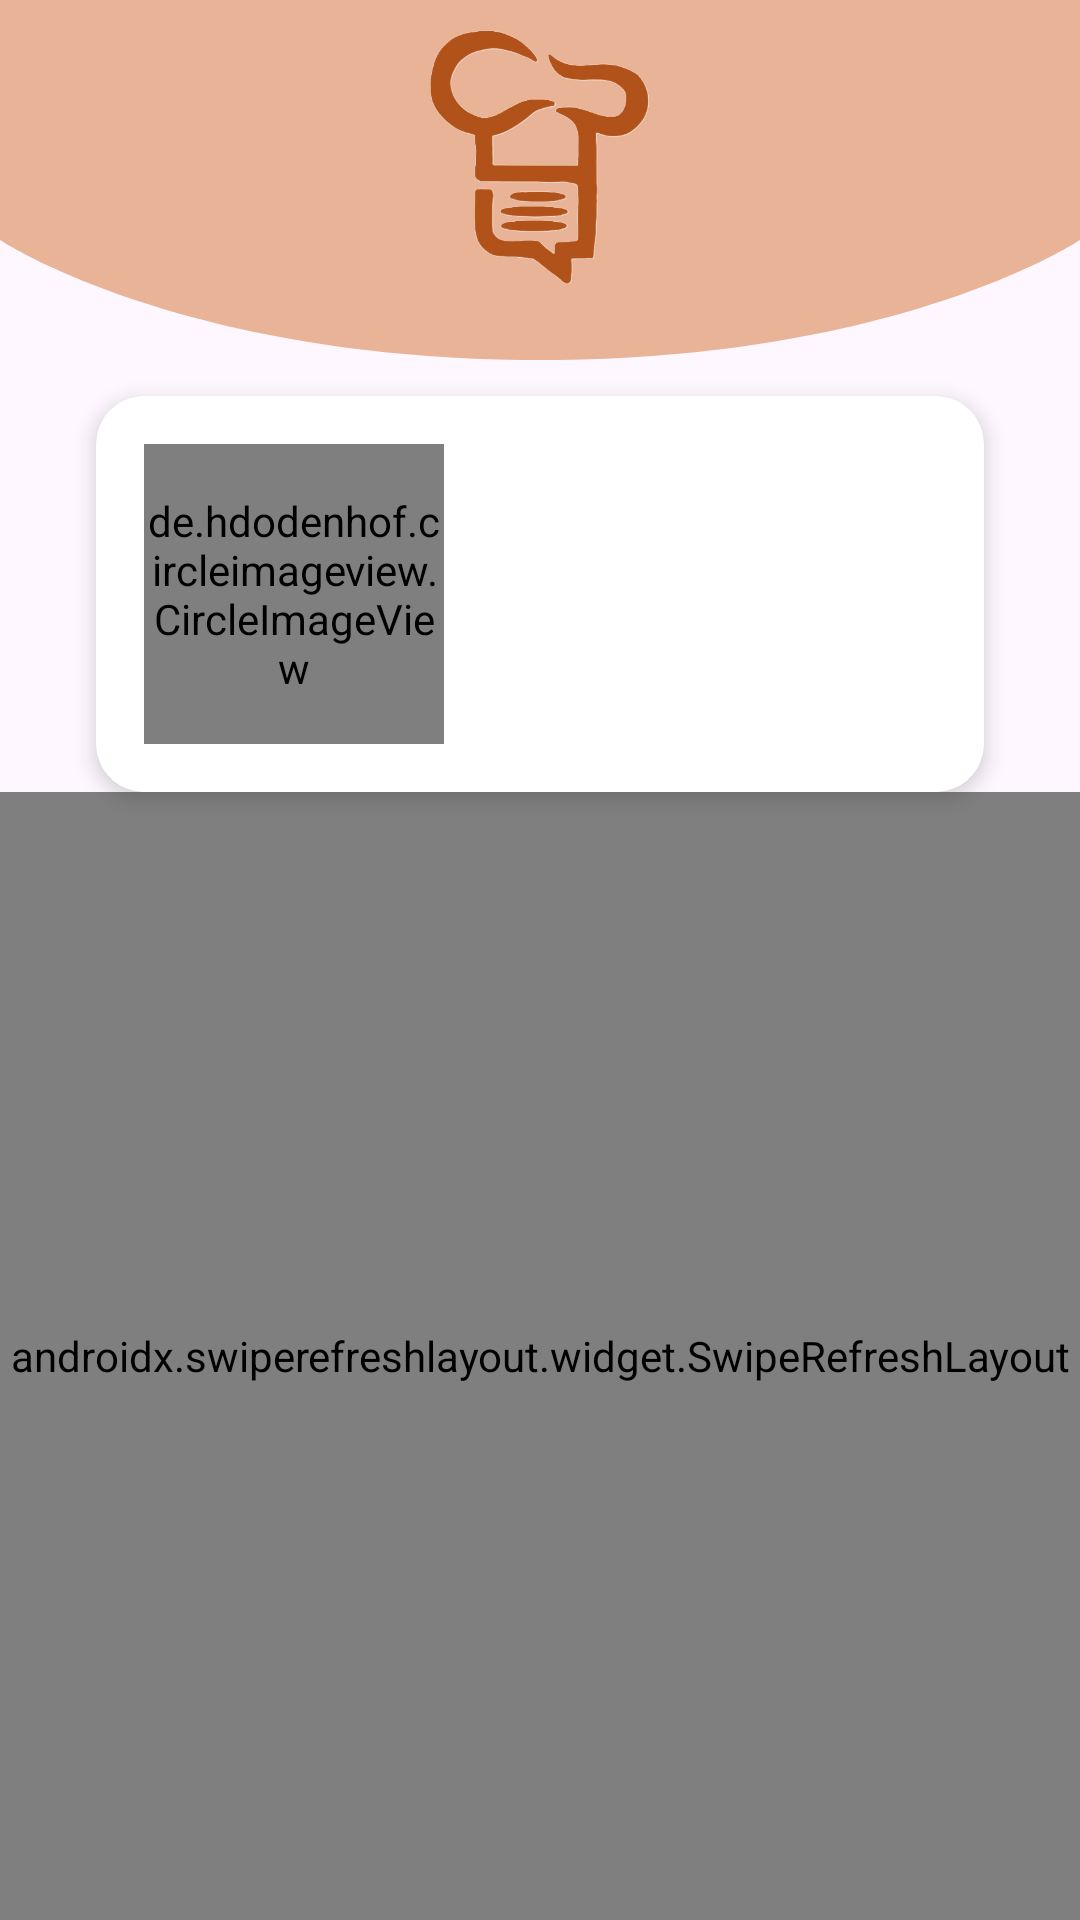

Reconstruct the res/layout file that produces this screen, plus the resources it refers to.
<!-- AndroidManifest.xml: application theme Theme.ShareEat -->
<!-- res/layout/fragment_user_profile.xml -->
<?xml version="1.0" encoding="utf-8"?>
<androidx.constraintlayout.widget.ConstraintLayout xmlns:android="http://schemas.android.com/apk/res/android"
    xmlns:app="http://schemas.android.com/apk/res-auto"
    xmlns:tools="http://schemas.android.com/tools"
    android:layout_width="match_parent"
    android:layout_height="match_parent"
    tools:context=".UserProfileFragment">

    <View
        android:id="@+id/topBackground"
        android:layout_width="match_parent"
        android:layout_height="120dp"
        android:background="@drawable/curved_background_vector"
        app:layout_constraintEnd_toEndOf="parent"
        app:layout_constraintStart_toStartOf="parent"
        app:layout_constraintTop_toTopOf="parent" />

    <ImageView
        android:id="@+id/logoImage"
        android:layout_width="100dp"
        android:layout_height="100dp"
        android:layout_marginTop="0dp"
        android:src="@drawable/chef_hat_logo"
        app:layout_constraintEnd_toEndOf="parent"
        app:layout_constraintStart_toStartOf="parent"
        app:layout_constraintTop_toTopOf="parent" />

    <androidx.cardview.widget.CardView
        android:id="@+id/profileCard"
        android:layout_width="0dp"
        android:layout_height="wrap_content"
        android:layout_marginStart="32dp"
        android:layout_marginTop="32dp"
        android:layout_marginEnd="32dp"
        app:cardCornerRadius="16dp"
        app:cardElevation="4dp"
        app:layout_constraintEnd_toEndOf="parent"
        app:layout_constraintStart_toStartOf="parent"
        app:layout_constraintTop_toBottomOf="@id/logoImage">

        <androidx.constraintlayout.widget.ConstraintLayout
            android:layout_width="match_parent"
            android:layout_height="wrap_content"
            android:padding="16dp">

            <de.hdodenhof.circleimageview.CircleImageView
                android:id="@+id/profileImage"
                android:layout_width="100dp"
                android:layout_height="100dp"
                android:src="@drawable/avatar"
                app:civ_border_color="#B25E30"
                app:civ_border_width="2dp"
                app:layout_constraintStart_toStartOf="parent"
                app:layout_constraintTop_toTopOf="parent" />

            <TextView
                android:id="@+id/displayNameText"
                android:layout_width="0dp"
                android:layout_height="wrap_content"
                android:layout_marginStart="16dp"
                android:textSize="22sp"
                android:textStyle="bold"
                app:layout_constraintBottom_toTopOf="@id/emailText"
                app:layout_constraintEnd_toEndOf="parent"
                app:layout_constraintStart_toEndOf="@id/profileImage"
                app:layout_constraintTop_toTopOf="@id/profileImage"
                tools:text="Noam Zedek" />

            <TextView
                android:id="@+id/emailText"
                android:layout_width="0dp"
                android:layout_height="wrap_content"
                android:layout_marginStart="16dp"
                android:textColor="#757575"
                android:textSize="18sp"
                app:layout_constraintBottom_toBottomOf="@id/profileImage"
                app:layout_constraintEnd_toEndOf="parent"
                app:layout_constraintStart_toEndOf="@id/profileImage"
                app:layout_constraintTop_toBottomOf="@id/displayNameText"
                tools:text="email@example.com" />

        </androidx.constraintlayout.widget.ConstraintLayout>
    </androidx.cardview.widget.CardView>

    <androidx.swiperefreshlayout.widget.SwipeRefreshLayout
        android:id="@+id/swipeToRefresh"
        android:layout_width="0dp"
        android:layout_height="0dp"
        app:layout_constraintBottom_toBottomOf="parent"
        app:layout_constraintEnd_toEndOf="parent"
        app:layout_constraintStart_toStartOf="parent"
        app:layout_constraintTop_toBottomOf="@+id/profileCard">

        <androidx.recyclerview.widget.RecyclerView
            android:id="@+id/recipesRecyclerView"
            android:layout_width="match_parent"
            android:layout_height="match_parent"
            android:clipToPadding="false"
            android:padding="12dp"
            android:scrollbars="vertical"
            android:visibility="visible"
            app:layout_constraintBottom_toBottomOf="parent"
            app:layout_constraintEnd_toEndOf="parent"
            app:layout_constraintStart_toStartOf="parent"
            app:layout_constraintTop_toBottomOf="@+id/profileCard"
            app:layout_constraintTop_toTopOf="parent"
            app:spanCount="2"
            tools:listitem="@layout/item_recipe" />
    </androidx.swiperefreshlayout.widget.SwipeRefreshLayout>

    <ProgressBar
        android:id="@+id/progressBar"
        android:layout_width="wrap_content"
        android:layout_height="wrap_content"
        android:visibility="gone"
        app:layout_constraintBottom_toBottomOf="parent"
        app:layout_constraintEnd_toEndOf="parent"
        app:layout_constraintStart_toStartOf="parent"
        app:layout_constraintTop_toTopOf="parent" />

</androidx.constraintlayout.widget.ConstraintLayout>
<!-- res/layout/item_recipe.xml (included above) -->
<com.google.android.material.card.MaterialCardView
    xmlns:android="http://schemas.android.com/apk/res/android"
    xmlns:app="http://schemas.android.com/apk/res-auto"
    xmlns:tools="http://schemas.android.com/tools"
    android:layout_width="match_parent"
    android:layout_height="wrap_content"
    android:layout_margin="8dp"
    app:cardCornerRadius="8dp"
    app:cardElevation="4dp"
    app:cardBackgroundColor="#F5D0B9"
    >

    <LinearLayout
        android:layout_width="match_parent"
        android:layout_height="wrap_content"
        android:orientation="vertical">

        <ImageView
            android:id="@+id/recipeImage"
            android:layout_width="match_parent"
            android:layout_height="wrap_content"
            android:adjustViewBounds="true"
            android:scaleType="centerCrop"
            android:minHeight="120dp"
            tools:src="@tools:sample/backgrounds/scenic"
            android:contentDescription="@string/recipe_image" />

        <TextView
            android:id="@+id/recipeTitle"
            android:layout_width="match_parent"
            android:layout_height="wrap_content"
            android:padding="8dp"
            android:textAppearance="?attr/textAppearanceSubtitle1"
            tools:text="recipe Name" />

    </LinearLayout>
</com.google.android.material.card.MaterialCardView>
<!-- resources referenced by this layout -->
<resources>
  <!-- drawable chef_hat_logo: png bitmap (drawable, 47531 bytes) -->
  <!-- drawable curved_background_vector (drawable) -->
  <?xml version="1.0" encoding="utf-8"?>
  <vector xmlns:android="http://schemas.android.com/apk/res/android"
      android:width="360dp"
      android:height="120dp"
      android:viewportWidth="360"
      android:viewportHeight="240">
  
      <path
          android:fillColor="@color/peach"
          android:pathData="M0,0 L360,0 L360,160 C360,160 300,240 180,240 C60,240 0,160 0,160 L0,0 Z" />
  </vector>
  <string name="recipe_image"> recipe description</string>
  <style name="Theme.ShareEat" parent="Base.Theme.ShareEat" />
  <color name="peach">#E8B396</color>
  <style name="Base.Theme.ShareEat" parent="Theme.Material3.DayNight.NoActionBar">
          
          
      </style>
</resources>
